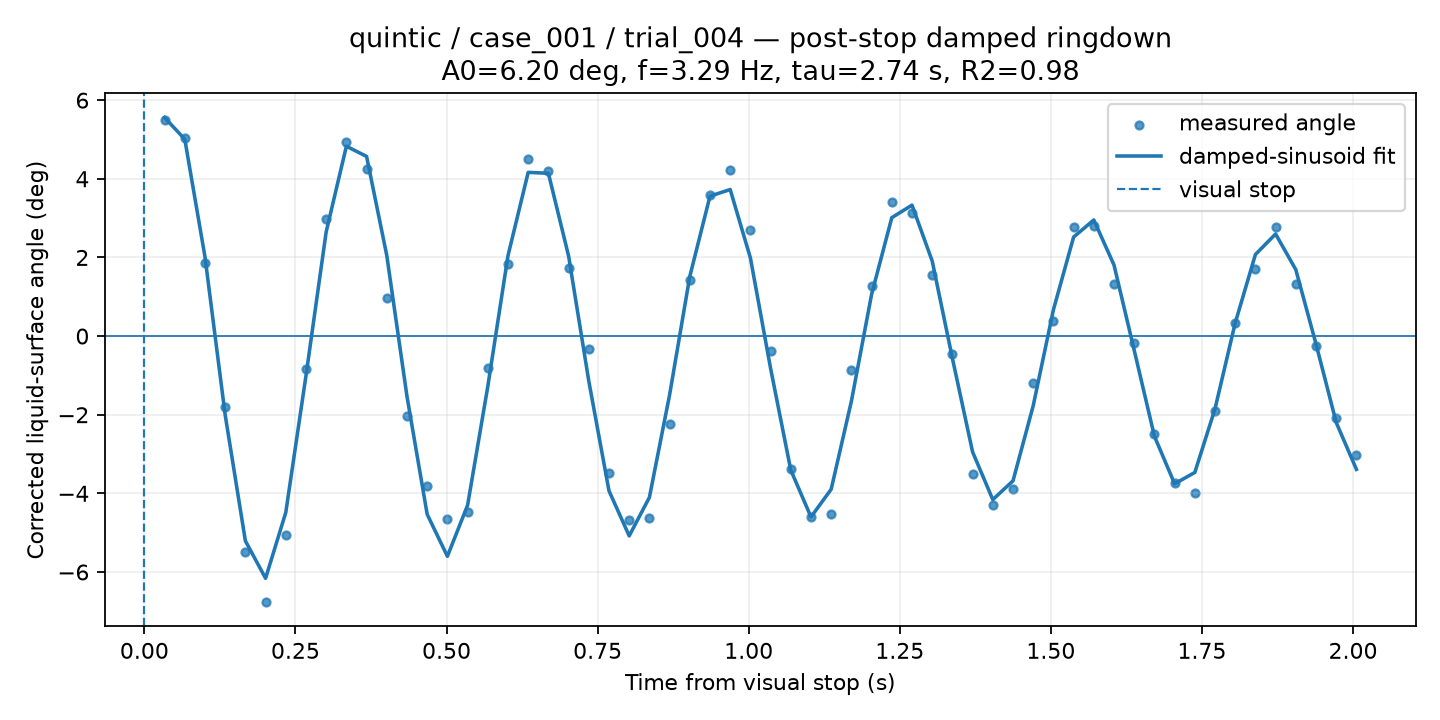

The data file committed next to this chart (first rows):
time_from_visual_stop_s, surface_angle_corrected_deg, fit_used, quality, ringdown_fit_angle_deg
0.03343, 5.493, 1, GOOD, 5.558
0.06685, 5.049, 1, GOOD, 5.008
0.1003, 1.86, 1, GOOD, 2.015
0.1337, -1.799, 1, GOOD, -2.006
0.1671, -5.495, 1, GOOD, -5.209
0.2006, -6.768, 1, GOOD, -6.162
0.234, -5.048, 1, GOOD, -4.487
0.2674, -0.8495, 1, GOOD, -1.008
0.3008, 2.985, 1, GOOD, 2.652
0.3343, 4.942, 1, GOOD, 4.828
0.3677, 4.244, 1, GOOD, 4.57
0.4011, 0.957, 1, GOOD, 2.05
0.4345, -2.041, 1, GOOD, -1.534
0.468, -3.818, 1, GOOD, -4.533
0.5014, -4.647, 1, GOOD, -5.602
0.5348, -4.473, 1, GOOD, -4.303
0.5682, -0.818, 1, GOOD, -1.284
0.6017, 1.844, 1, GOOD, 2.044
0.6351, 4.51, 1, GOOD, 4.163
0.6685, 4.206, 1, GOOD, 4.141
0.7019, 1.729, 1, GOOD, 2.038
0.7354, -0.3194, 1, GOOD, -1.143
0.7688, -3.493, 1, GOOD, -3.935
0.8022, -4.674, 1, GOOD, -5.082
0.8357, -4.627, 1, GOOD, -4.104
0.8691, -2.241, 1, GOOD, -1.497
0.9025, 1.436, 1, GOOD, 1.516
0.9359, 3.582, 1, GOOD, 3.559
0.9694, 4.213, 1, GOOD, 3.727
1.003, 2.691, 1, GOOD, 1.989
1.036, -0.3916, 1, GOOD, -0.8231
1.07, -3.393, 1, GOOD, -3.408
1.103, -4.594, 1, GOOD, -4.601
1.136, -4.533, 1, GOOD, -3.895
1.17, -0.8749, 1, GOOD, -1.657
1.203, 1.265, 1, GOOD, 1.06
1.237, 3.407, 1, GOOD, 3.012
1.27, 3.134, 1, GOOD, 3.331
1.304, 1.545, 1, GOOD, 1.91
1.337, -0.465, 1, GOOD, -0.5648
1.37, -3.5, 1, GOOD, -2.947
1.404, -4.293, 1, GOOD, -4.16
1.437, -3.891, 1, GOOD, -3.682
1.471, -1.203, 1, GOOD, -1.773
1.504, 0.3724, 1, GOOD, 0.6679
1.538, 2.786, 1, GOOD, 2.519
1.571, 2.799, 1, GOOD, 2.953
1.604, 1.319, 1, GOOD, 1.808
1.638, -0.1707, 1, GOOD, -0.3602
1.671, -2.479, 1, GOOD, -2.545
1.705, -3.727, 1, GOOD, -3.757
1.738, -3.982, 1, GOOD, -3.469
1.772, -1.896, 1, GOOD, -1.851
1.805, 0.3203, 1, GOOD, 0.3321
1.838, 1.701, 1, GOOD, 2.075
1.872, 2.787, 1, GOOD, 2.597
1.905, 1.326, 1, GOOD, 1.69
1.939, -0.2512, 1, GOOD, -0.2019
1.972, -2.087, 1, GOOD, -2.197
2.006, -3.018, 1, GOOD, -3.39
